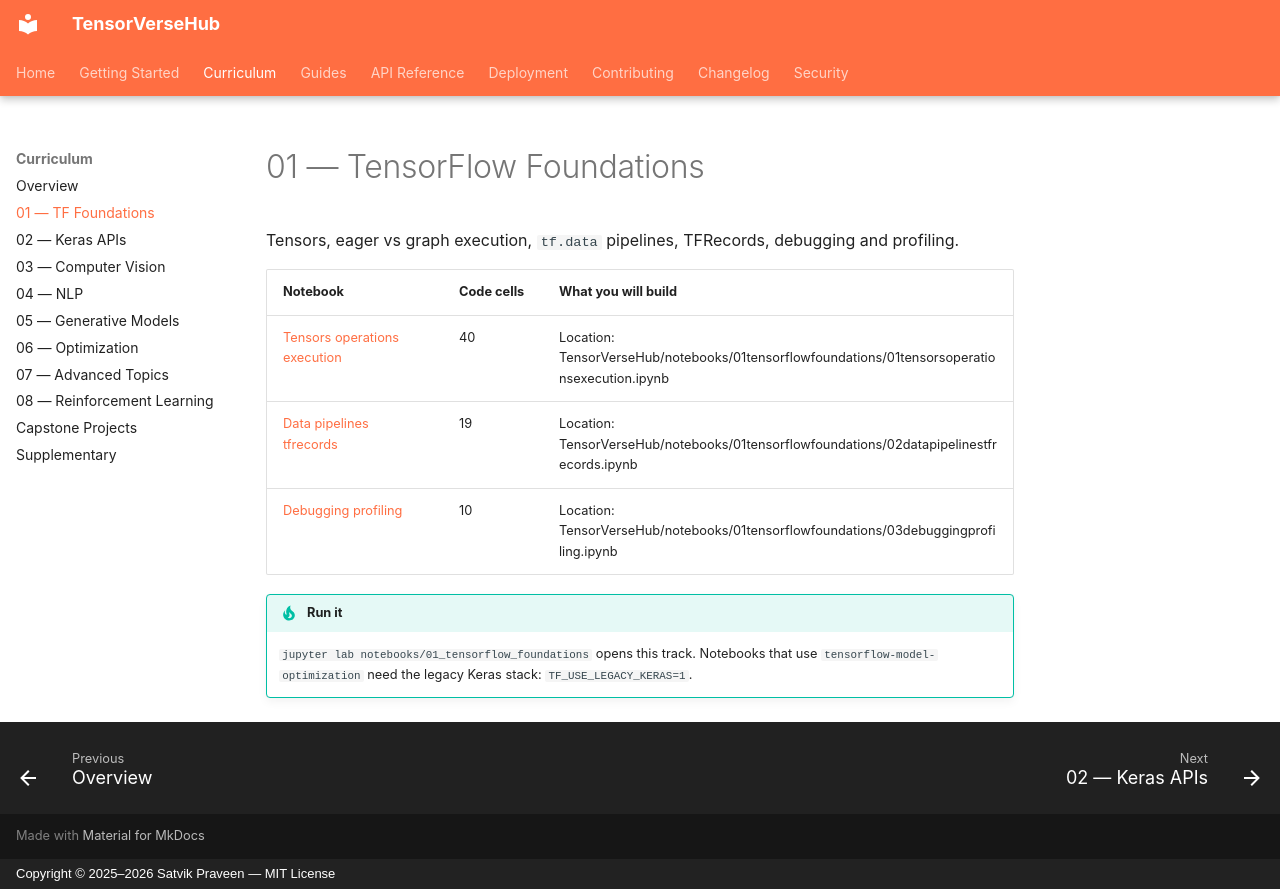

repository: SatvikPraveen/TensorVerseHub · page: notebooks/01_foundations/index.html · generator: mkdocs · copyright: Copyright © 2025–2026 Satvik Praveen — MIT License

# 01 — TensorFlow Foundations

Tensors, eager vs graph execution, `tf.data` pipelines, TFRecords, debugging and profiling.

| Notebook | Code cells | What you will build |
|---|---|---|
| [Tensors operations execution](https://github.com/SatvikPraveen/TensorVerseHub/blob/main/notebooks/01_tensorflow_foundations/01_tensors_operations_execution.ipynb) | 40 | Location: TensorVerseHub/notebooks/01tensorflowfoundations/01tensorsoperationsexecution.ipynb |
| [Data pipelines tfrecords](https://github.com/SatvikPraveen/TensorVerseHub/blob/main/notebooks/01_tensorflow_foundations/02_data_pipelines_tfrecords.ipynb) | 19 | Location: TensorVerseHub/notebooks/01tensorflowfoundations/02datapipelinestfrecords.ipynb |
| [Debugging profiling](https://github.com/SatvikPraveen/TensorVerseHub/blob/main/notebooks/01_tensorflow_foundations/03_debugging_profiling.ipynb) | 10 | Location: TensorVerseHub/notebooks/01tensorflowfoundations/03debuggingprofiling.ipynb |

!!! tip "Run it"
    `jupyter lab notebooks/01_tensorflow_foundations` opens this track. Notebooks that use
    `tensorflow-model-optimization` need the legacy Keras stack: `TF_USE_LEGACY_KERAS=1`.
